Labelled photos from "hands_final", an image-classification folder in sbenetz/jetson-inference. The possible labels are: background, next gesture, pause gesture, play gesture.

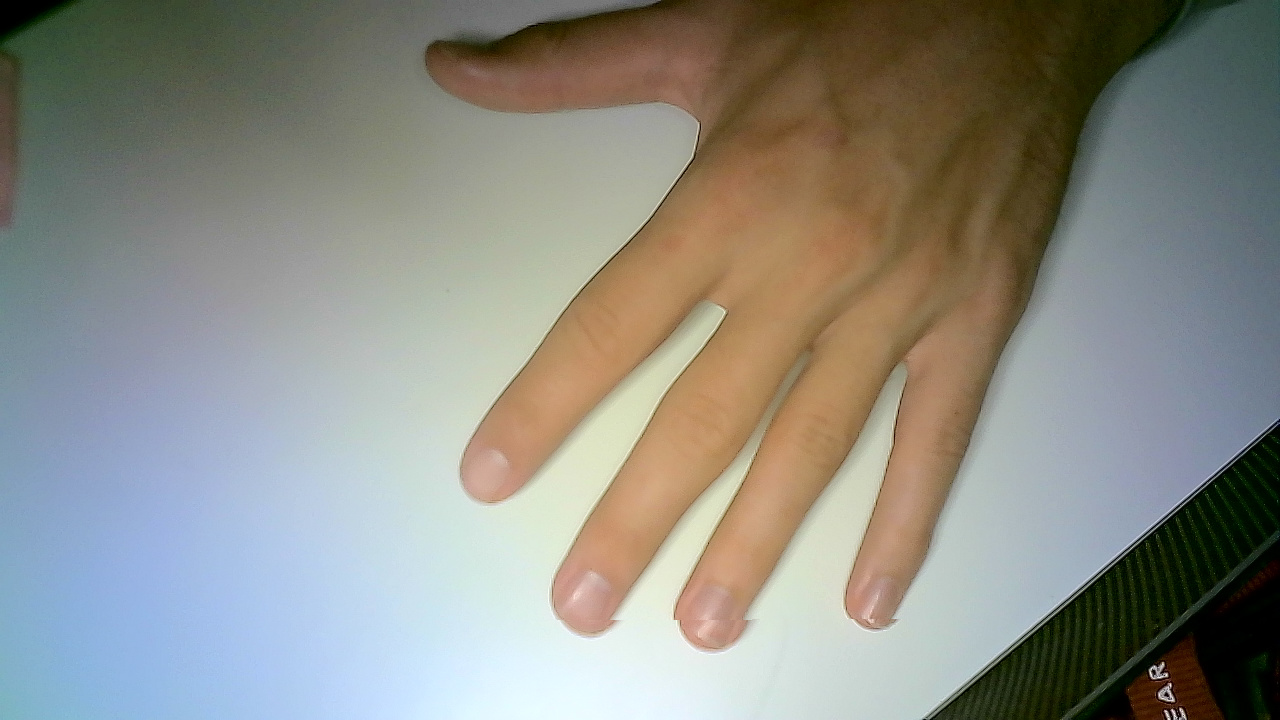
Label: play gesture

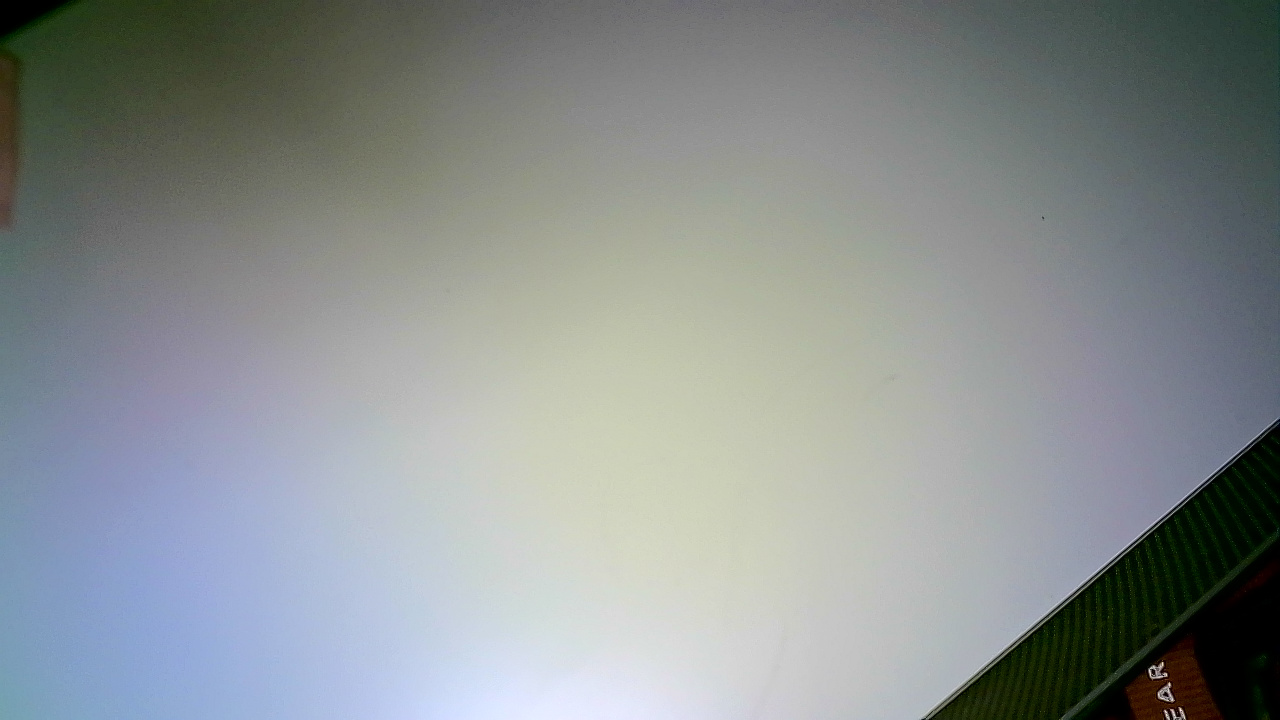
Label: background

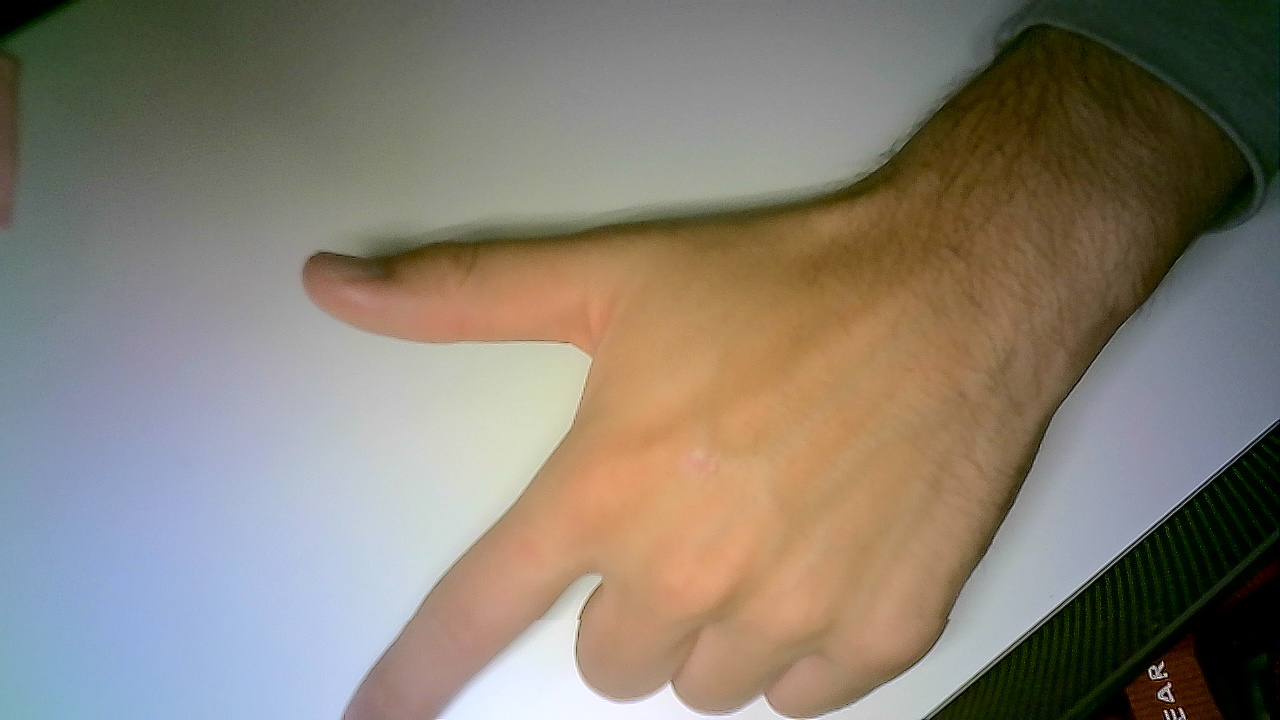
Label: next gesture

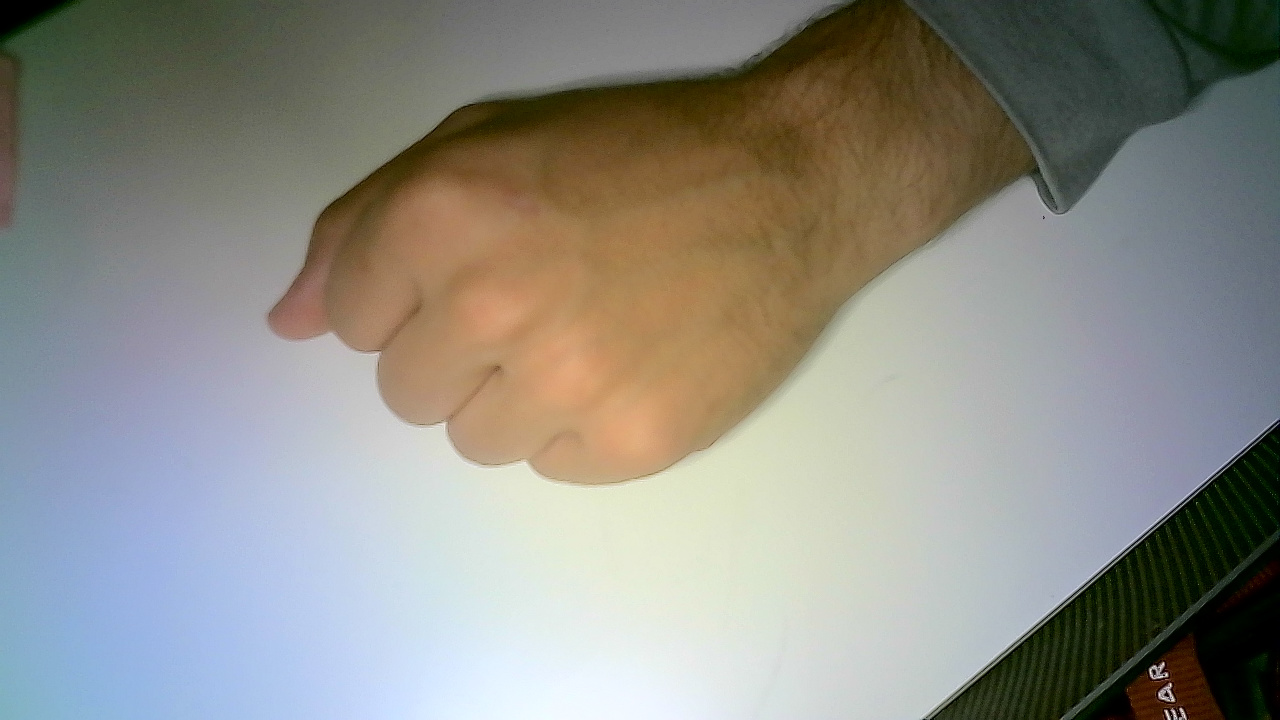
Label: pause gesture

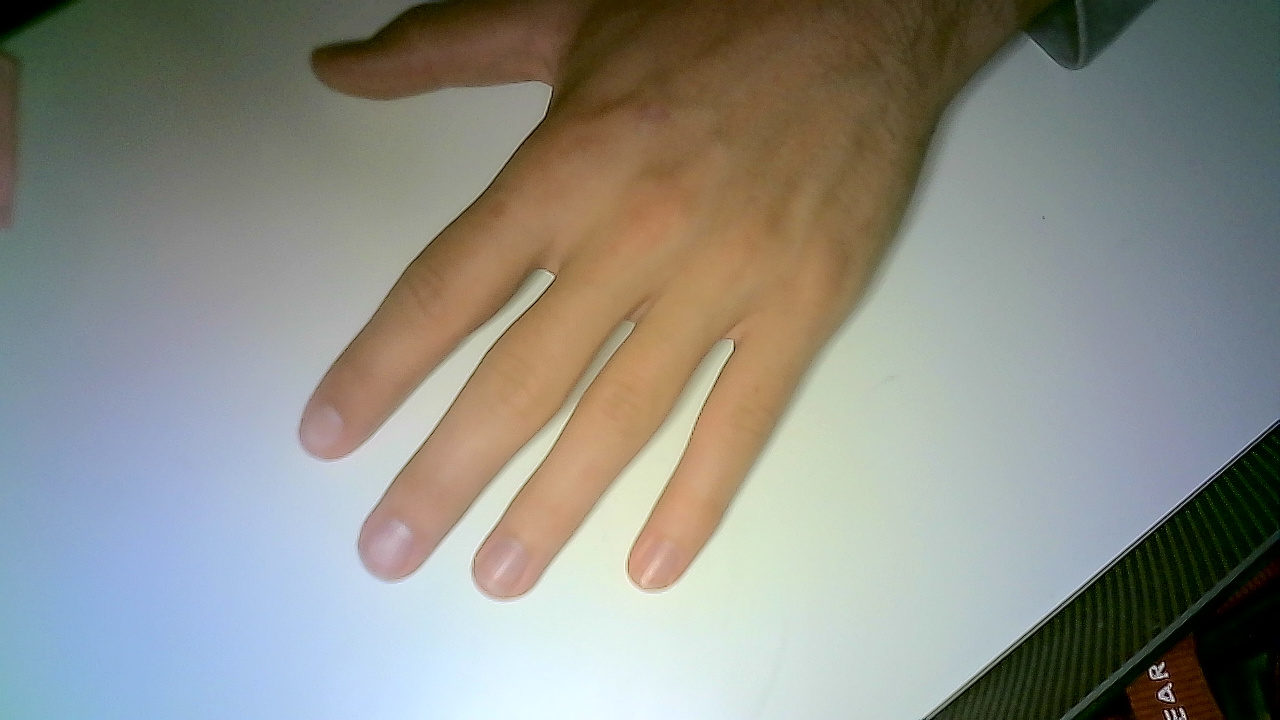
Label: play gesture

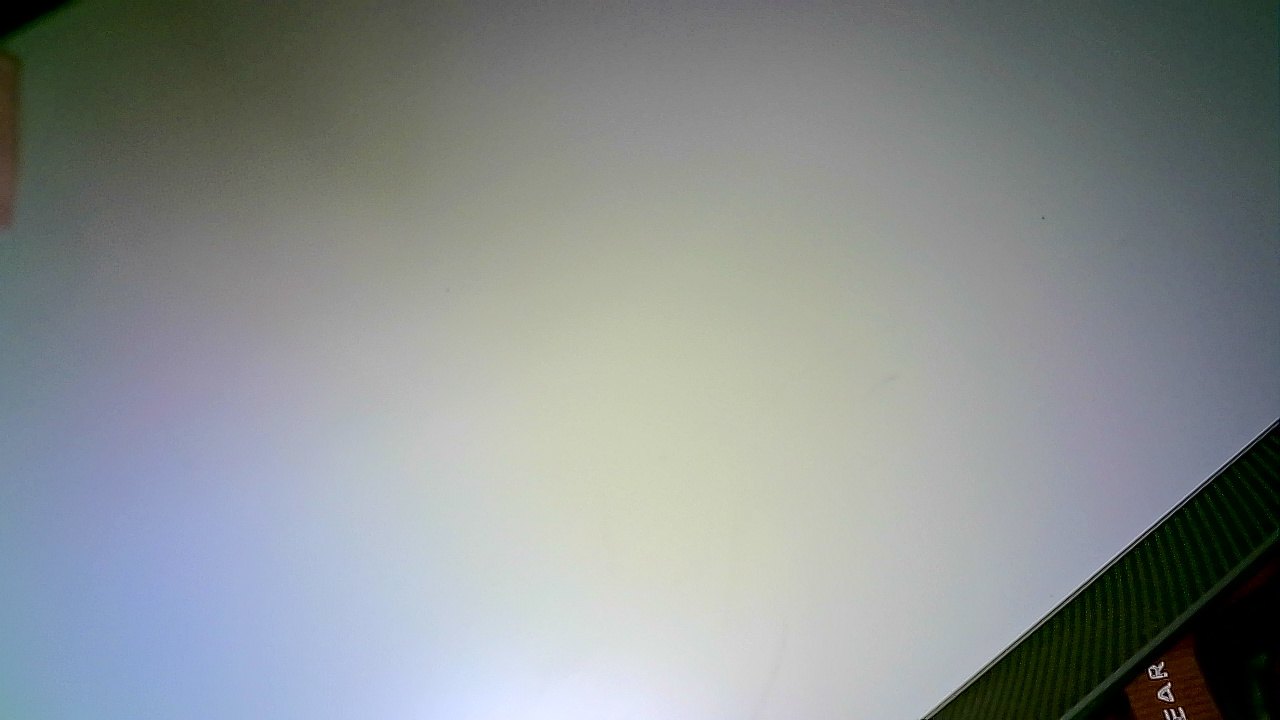
Label: background
